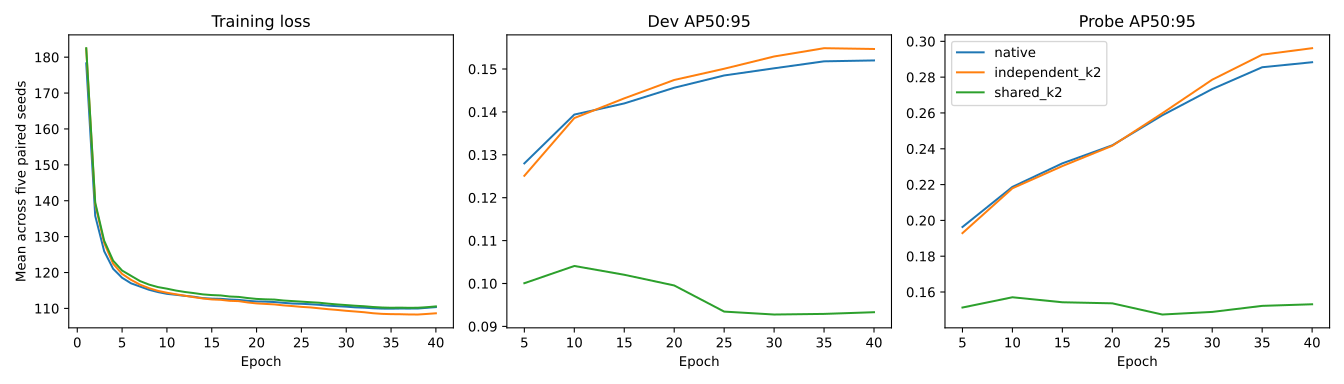

Source data for this figure (header and first rows):
seed, arm, epoch, loss, dev_ap50_95, probe_ap50_95
11, native, 1, 172.8, , 
11, native, 2, 134.4, , 
11, native, 3, 124.2, , 
11, native, 4, 119.7, , 
11, native, 5, 117.3, 0.1361, 0.2122
11, native, 6, 116.2, , 
11, native, 7, 114.9, , 
11, native, 8, 114.3, , 
11, native, 9, 113.6, , 
11, native, 10, 113.1, 0.1402, 0.2203
11, native, 11, 113, , 
11, native, 12, 112.8, , 
11, native, 13, 112.6, , 
11, native, 14, 112.2, , 
11, native, 15, 112.1, 0.1444, 0.2374
11, native, 16, 111.9, , 
11, native, 17, 111.9, , 
11, native, 18, 111.9, , 
11, native, 19, 111.6, , 
11, native, 20, 111.4, 0.146, 0.2467
11, native, 21, 111.4, , 
11, native, 22, 111.2, , 
11, native, 23, 111.2, , 
11, native, 24, 111, , 
11, native, 25, 110.9, 0.1502, 0.2621
11, native, 26, 110.8, , 
11, native, 27, 110.6, , 
11, native, 28, 110.3, , 
11, native, 29, 110.1, , 
11, native, 30, 110.1, 0.1523, 0.2745
11, native, 31, 109.9, , 
11, native, 32, 109.9, , 
11, native, 33, 109.7, , 
11, native, 34, 109.5, , 
11, native, 35, 109.7, 0.1531, 0.2878
11, native, 36, 109.6, , 
11, native, 37, 109.7, , 
11, native, 38, 109.7, , 
11, native, 39, 109.9, , 
11, native, 40, 109.9, 0.1535, 0.2904
11, independent_k2, 1, 179.3, , 
11, independent_k2, 2, 137.6, , 
11, independent_k2, 3, 126.9, , 
11, independent_k2, 4, 121.6, , 
11, independent_k2, 5, 118.8, 0.1332, 0.2048
11, independent_k2, 6, 117.5, , 
11, independent_k2, 7, 116, , 
11, independent_k2, 8, 115.1, , 
11, independent_k2, 9, 114.3, , 
11, independent_k2, 10, 114.1, 0.1365, 0.2201
11, independent_k2, 11, 113.4, , 
11, independent_k2, 12, 112.9, , 
11, independent_k2, 13, 112.7, , 
11, independent_k2, 14, 112.3, , 
11, independent_k2, 15, 112.1, 0.1434, 0.2338
11, independent_k2, 16, 111.9, , 
11, independent_k2, 17, 111.9, , 
11, independent_k2, 18, 111.6, , 
11, independent_k2, 19, 111.2, , 
11, independent_k2, 20, 111.1, 0.1515, 0.253
... 540 more rows
